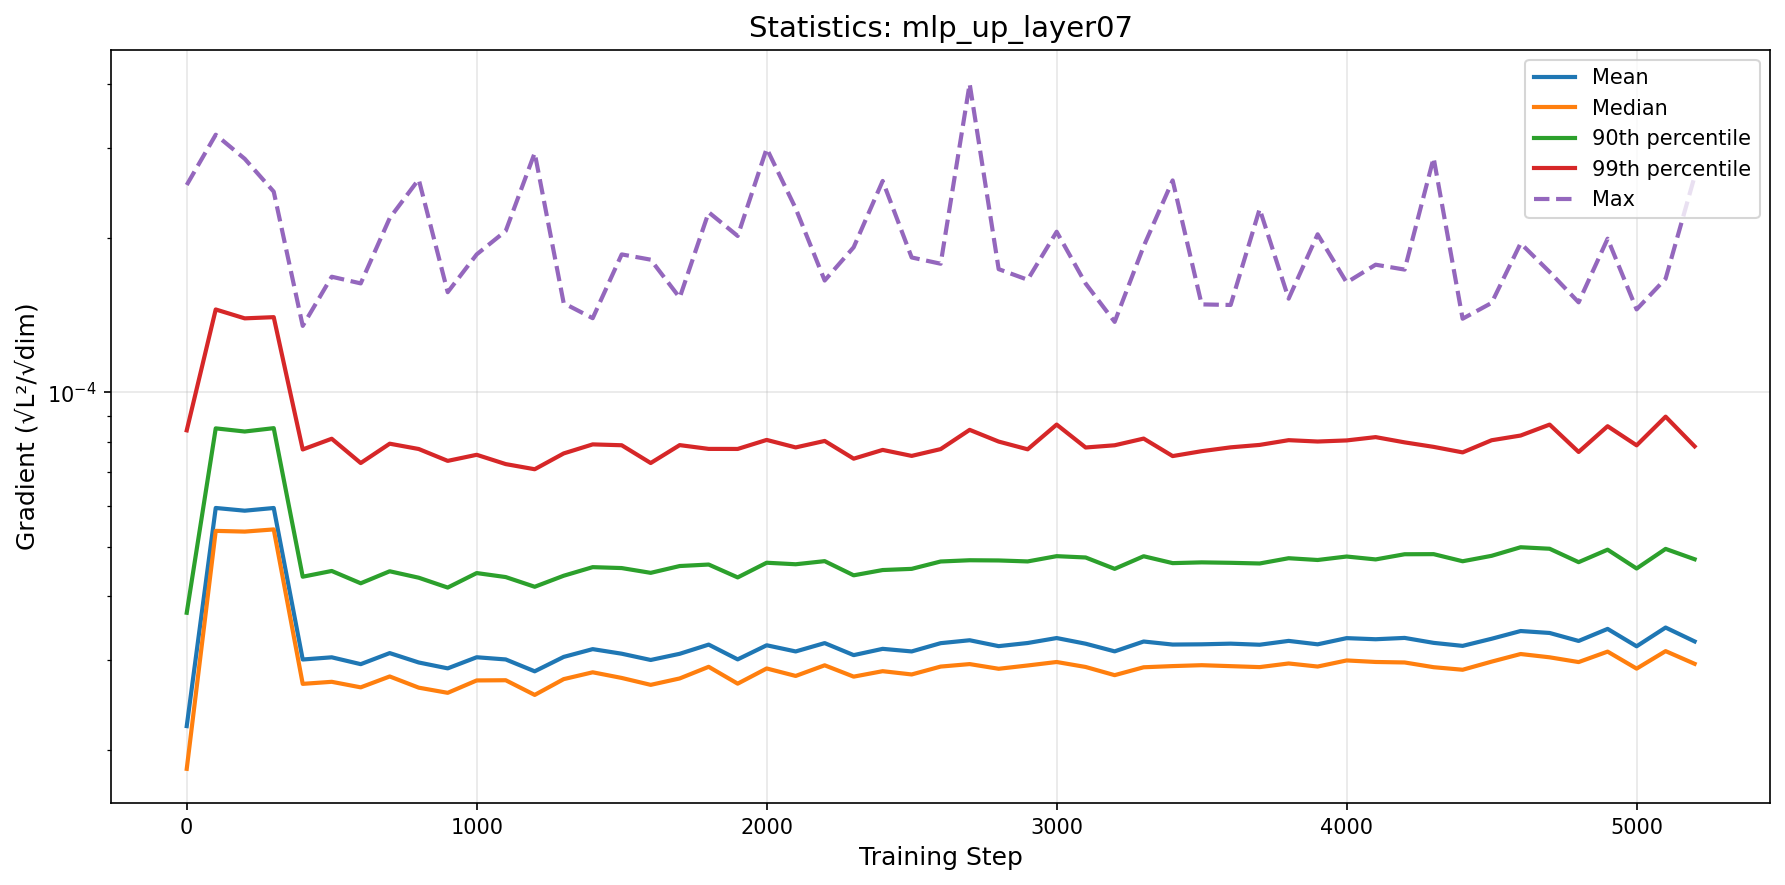

The table this chart was drawn from, first rows:
step, mean, median, p90, p99, max
0, 2.2307440663794115e-05, 1.840974891820224e-05, 3.712702564371284e-05, 8.427713983110133e-05, 0.0002539
100, 5.946012074269603e-05, 5.364242315408774e-05, 8.503420976921915e-05, 0.0001451, 0.0003183
200, 5.873390965367782e-05, 5.3467645557248034e-05, 8.384078610106372e-05, 0.0001394, 0.0002856
300, 5.9451117471023974e-05, 5.399517613113858e-05, 8.511455162079074e-05, 0.0001402, 0.0002464
400, 3.0091305953754655e-05, 2.6970377803081647e-05, 4.3655428089550694e-05, 7.734128295851402e-05, 0.0001348
500, 3.0389239146444424e-05, 2.7220489755563904e-05, 4.479694653127808e-05, 8.115729964629269e-05, 0.0001681
600, 2.9466790271171523e-05, 2.6550626898824703e-05, 4.2384730841149575e-05, 7.276746087882201e-05, 0.0001631
700, 3.0970658645096115e-05, 2.7882391805178486e-05, 4.473545013752299e-05, 7.937196816783397e-05, 0.0002188
800, 2.969119037257279e-05, 2.651498289196752e-05, 4.345929919509217e-05, 7.750111231871406e-05, 0.0002604
900, 2.8916441016347887e-05, 2.5905277652782388e-05, 4.157673392910509e-05, 7.347605445829677e-05, 0.0001568
1000, 3.0396766721826164e-05, 2.7389178285375237e-05, 4.4376911682775236e-05, 7.550950023869514e-05, 0.0001859
1100, 3.0099551968058785e-05, 2.7413753741711844e-05, 4.358472870080731e-05, 7.242099294671786e-05, 0.0002065
1200, 2.853507382514103e-05, 2.5662374355306383e-05, 4.172633198322728e-05, 7.076244946802019e-05, 0.0002932
1300, 3.044425390990269e-05, 2.7550446247914806e-05, 4.384738240332808e-05, 7.597710711706895e-05, 0.0001492
1400, 3.152740079950957e-05, 2.8409985134203453e-05, 4.557299762382172e-05, 7.912791828857732e-05, 0.0001395
1500, 3.088538041514479e-05, 2.7697318728314713e-05, 4.5385214252746655e-05, 7.882002828409893e-05, 0.0001858
1600, 3.0027447822153352e-05, 2.685070921870647e-05, 4.4420339690987014e-05, 7.27682465367252e-05, 0.0001815
1700, 3.087292610397179e-05, 2.7635468541120645e-05, 4.5801302985637445e-05, 7.886775223596479e-05, 0.000153
1800, 3.217457466899837e-05, 2.9119056307536084e-05, 4.610950745700392e-05, 7.753923739073797e-05, 0.0002246
1900, 3.010696098508441e-05, 2.699480864976067e-05, 4.3516457662917676e-05, 7.751926255878059e-05, 0.0002019
2000, 3.207867883933533e-05, 2.8903337806696072e-05, 4.648581707442645e-05, 8.073073811829089e-05, 0.0002991
2100, 3.1200525326855346e-05, 2.7948099159402773e-05, 4.616822552634403e-05, 7.805506989825516e-05, 0.0002285
2200, 3.2393743787314345e-05, 2.9316856853256468e-05, 4.681880782300141e-05, 8.036051462113388e-05, 0.0001653
2300, 3.069001794873011e-05, 2.7860834961757064e-05, 4.393049202917608e-05, 7.420289257424884e-05, 0.0001919
2400, 3.1567533587923735e-05, 2.855250295397127e-05, 4.49847833806416e-05, 7.718573629972524e-05, 0.0002585
2500, 3.120281049362461e-05, 2.8134910280641634e-05, 4.5224001587484965e-05, 7.513502714573393e-05, 0.0001833
2600, 3.2383357202061656e-05, 2.9149553483875934e-05, 4.674600459111388e-05, 7.746941075311043e-05, 0.0001782
2700, 3.281064668969018e-05, 2.947696157207247e-05, 4.700908248196356e-05, 8.446980435110159e-05, 0.0004002
2800, 3.195318886172135e-05, 2.8862417821073905e-05, 4.6965532601461735e-05, 8.013090984604786e-05, 0.0001739
2900, 3.240691777207123e-05, 2.929372203652747e-05, 4.6758835742366495e-05, 7.739325512375214e-05, 0.0001658
3000, 3.3137958449421044e-05, 2.9755908144579735e-05, 4.787992002093233e-05, 8.649225026601925e-05, 0.0002058
3100, 3.23033690926391e-05, 2.9096345315338112e-05, 4.7594917487003836e-05, 7.802682528563309e-05, 0.000163
3200, 3.121278535619796e-05, 2.8046491934219375e-05, 4.5226884685689585e-05, 7.881014200393103e-05, 0.0001372
3300, 3.262453899753238e-05, 2.9057460778858513e-05, 4.786122553923633e-05, 8.121784449031095e-05, 0.0001927
3400, 3.218221469319061e-05, 2.921309987868881e-05, 4.640374645532574e-05, 7.507568814617114e-05, 0.0002592
3500, 3.2216898925098215e-05, 2.9331259611353744e-05, 4.656188866647426e-05, 7.674508247873745e-05, 0.0001484
3600, 3.231352872502594e-05, 2.920480528700864e-05, 4.6470981760648994e-05, 7.808291455148718e-05, 0.0001481
3700, 3.215625051379932e-05, 2.9079766136419494e-05, 4.6329415636137124e-05, 7.893849986430724e-05, 0.0002279
3800, 3.271645128256676e-05, 2.9560495022451505e-05, 4.743881945614703e-05, 8.064220484811805e-05, 0.0001523
3900, 3.221587020450413e-05, 2.9153555260563735e-05, 4.7061975055839864e-05, 8.015019389858935e-05, 0.0002034
4000, 3.3124572722554925e-05, 2.996439434355125e-05, 4.7801059554331e-05, 8.054639954934823e-05, 0.0001638
4100, 3.295997653034689e-05, 2.9759105018456466e-05, 4.718286945717409e-05, 8.175486320396873e-05, 0.0001774
4200, 3.315760635003746e-05, 2.9692563657590654e-05, 4.829275421798229e-05, 7.984642470546526e-05, 0.0001736
4300, 3.242743129492821e-05, 2.9067897230561357e-05, 4.831497353734449e-05, 7.824682026694062e-05, 0.0002868
4400, 3.1991347980813976e-05, 2.8735828891512938e-05, 4.67966812720988e-05, 7.632878725416959e-05, 0.0001392
4500, 3.303190993563769e-05, 2.9804242331010755e-05, 4.795475106220692e-05, 8.061281958362085e-05, 0.0001494
4600, 3.419968940969391e-05, 3.084238778683357e-05, 4.983729304512962e-05, 8.233911343268119e-05, 0.0001953
4700, 3.390307703779022e-05, 3.038885915884748e-05, 4.9501956891617734e-05, 8.64852553786477e-05, 0.0001718
4800, 3.270747265709791e-05, 2.9744895982730668e-05, 4.6605523675680156e-05, 7.648083141248206e-05, 0.0001498
4900, 3.452829223361601e-05, 3.117763117188588e-05, 4.9295911230728956e-05, 8.58637260535033e-05, 0.0001994
5000, 3.1931085673950054e-05, 2.8882321203127503e-05, 4.5295270319911636e-05, 7.87922062590951e-05, 0.0001451
5100, 3.473922856718565e-05, 3.124619797745254e-05, 4.946940935042221e-05, 8.962826061178926e-05, 0.0001666
5200, 3.2638943158203624e-05, 2.9513716981455218e-05, 4.722023149952292e-05, 7.843985593353859e-05, 0.0002639
